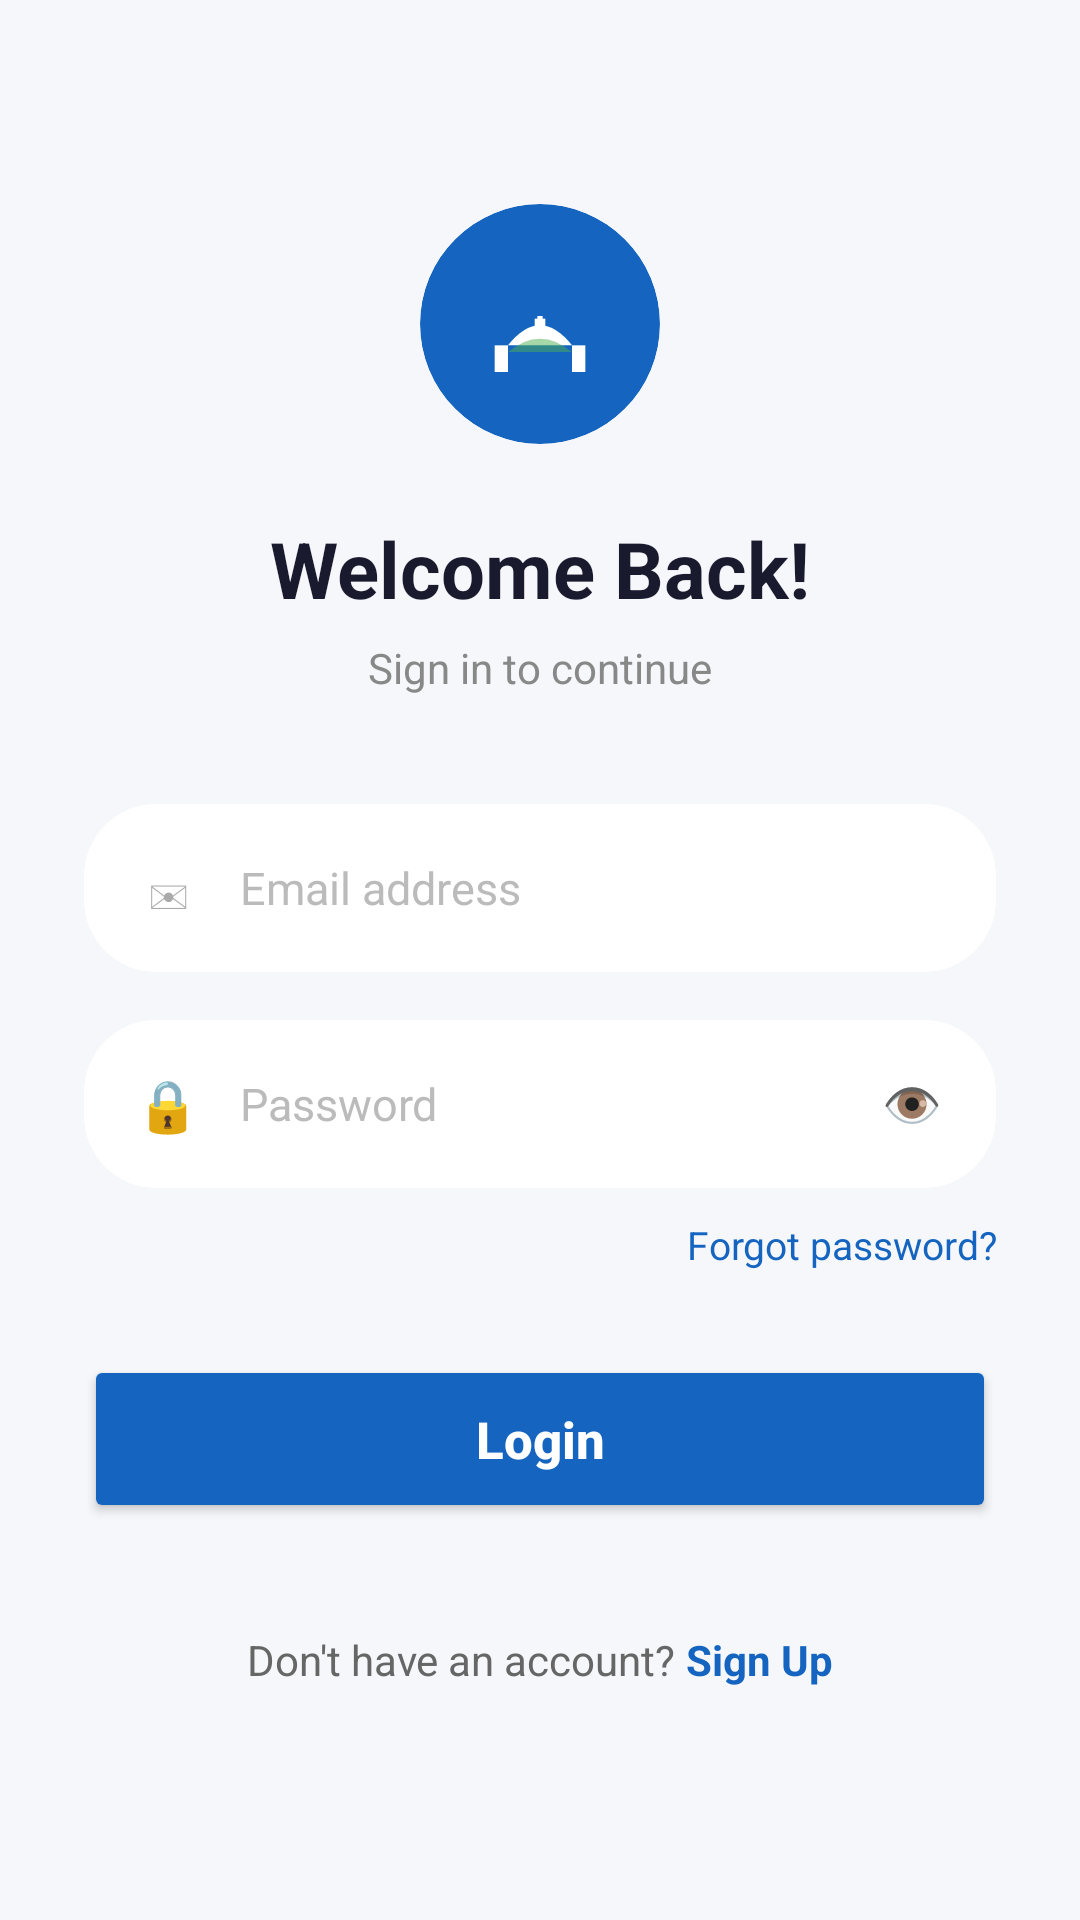

Produce the Android XML layout that renders to this screen, including the resource entries it uses.
<!-- AndroidManifest.xml: application theme Theme.HealthBridge -->
<!-- res/layout/activity_login.xml -->
﻿<?xml version="1.0" encoding="utf-8"?>
<ScrollView xmlns:android="http://schemas.android.com/apk/res/android"
    xmlns:app="http://schemas.android.com/apk/res-auto"
    android:layout_width="match_parent"
    android:layout_height="match_parent"
    android:fillViewport="true"
    android:background="#F5F7FA">

    <LinearLayout
        android:id="@+id/rootLayout"
        android:layout_width="match_parent"
        android:layout_height="wrap_content"
        android:orientation="vertical"
        android:padding="28dp"
        android:gravity="center_horizontal">

        
        <androidx.cardview.widget.CardView
            android:layout_width="80dp"
            android:layout_height="80dp"
            app:cardCornerRadius="40dp"
            app:cardElevation="0dp"
            app:cardBackgroundColor="#1565C0"
            android:layout_marginTop="40dp"
            android:layout_marginBottom="24dp">

            <ImageView
                android:layout_width="48dp"
                android:layout_height="48dp"
                android:layout_gravity="center"
                android:src="@drawable/ic_launcher"
                android:scaleType="centerCrop"
                android:contentDescription="HealthBridge Logo" />
        </androidx.cardview.widget.CardView>

        <TextView
            android:layout_width="wrap_content"
            android:layout_height="wrap_content"
            android:text="Welcome Back!"
            android:textSize="26sp"
            android:textStyle="bold"
            android:textColor="#1A1A2E" />

        <TextView
            android:layout_width="wrap_content"
            android:layout_height="wrap_content"
            android:text="Sign in to continue"
            android:textSize="14sp"
            android:textColor="#888888"
            android:layout_marginTop="6dp"
            android:layout_marginBottom="36dp" />

        
        <LinearLayout
            android:layout_width="match_parent"
            android:layout_height="56dp"
            android:orientation="horizontal"
            android:background="@drawable/search_background"
            android:backgroundTint="#FFFFFF"
            android:gravity="center_vertical"
            android:paddingStart="16dp"
            android:paddingEnd="16dp"
            android:layout_marginBottom="16dp">

            <TextView
                android:layout_width="24dp"
                android:layout_height="wrap_content"
                android:text="✉"
                android:textSize="18sp"
                android:textColor="#AAAAAA"
                android:gravity="center" />

            <EditText
                android:id="@+id/etEmail"
                android:layout_width="match_parent"
                android:layout_height="match_parent"
                android:hint="Email address"
                android:inputType="textEmailAddress"
                android:background="@null"
                android:paddingStart="12dp"
                android:textSize="15sp"
                android:textColor="#212121"
                android:textColorHint="#BBBBBB"
                android:importantForAutofill="no" />
        </LinearLayout>

        
        <LinearLayout
            android:layout_width="match_parent"
            android:layout_height="56dp"
            android:orientation="horizontal"
            android:background="@drawable/search_background"
            android:backgroundTint="#FFFFFF"
            android:gravity="center_vertical"
            android:paddingStart="16dp"
            android:paddingEnd="16dp"
            android:layout_marginBottom="10dp">

            <TextView
                android:layout_width="24dp"
                android:layout_height="wrap_content"
                android:text="🔒"
                android:textSize="17sp"
                android:textColor="#AAAAAA"
                android:gravity="center" />

            <EditText
                android:id="@+id/etPassword"
                android:layout_width="0dp"
                android:layout_height="match_parent"
                android:layout_weight="1"
                android:hint="Password"
                android:inputType="textPassword"
                android:background="@null"
                android:paddingStart="12dp"
                android:textSize="15sp"
                android:textColor="#212121"
                android:textColorHint="#BBBBBB"
                android:importantForAutofill="no" />

            <TextView
                android:id="@+id/tvTogglePassword"
                android:layout_width="24dp"
                android:layout_height="wrap_content"
                android:text="👁"
                android:textSize="16sp"
                android:textColor="#AAAAAA"
                android:gravity="center"
                android:clickable="true"
                android:focusable="true" />
        </LinearLayout>

        <TextView
            android:id="@+id/tvForgotPassword"
            android:layout_width="match_parent"
            android:layout_height="wrap_content"
            android:text="Forgot password?"
            android:textAlignment="textEnd"
            android:textColor="#1565C0"
            android:textSize="13sp"
            android:layout_marginBottom="28dp" />

        <Button
            android:id="@+id/btnLogin"
            android:layout_width="match_parent"
            android:layout_height="56dp"
            android:text="Login"
            android:textSize="17sp"
            android:textAllCaps="false"
            android:backgroundTint="#1565C0"
            android:textColor="#FFFFFF"
            android:textStyle="bold"
            app:cornerRadius="16dp"
            android:layout_marginBottom="36dp" />

        <LinearLayout
            android:layout_width="wrap_content"
            android:layout_height="wrap_content"
            android:orientation="horizontal"
            android:layout_marginBottom="24dp">

            <TextView
                android:layout_width="wrap_content"
                android:layout_height="wrap_content"
                android:text="Don't have an account? "
                android:textColor="#666666"
                android:textSize="14sp" />

            <TextView
                android:id="@+id/tvRegister"
                android:layout_width="wrap_content"
                android:layout_height="wrap_content"
                android:text="Sign Up"
                android:textColor="#1565C0"
                android:textSize="14sp"
                android:textStyle="bold" />
        </LinearLayout>

    </LinearLayout>
</ScrollView>
<!-- resources referenced by this layout -->
<resources>
  <!-- drawable ic_launcher (drawable) -->
  <?xml version="1.0" encoding="utf-8"?>
  <vector xmlns:android="http://schemas.android.com/apk/res/android"
      android:width="108dp"
      android:height="108dp"
      android:viewportWidth="108"
      android:viewportHeight="108">
  
      
      <path
          android:fillColor="#1565C0"
          android:pathData="M0,0 L108,0 L108,108 L0,108 Z" />
  
      
      <path
          android:fillColor="#FFFFFF"
          android:pathData="M20,70 L30,70 L30,90 L20,90 Z" />
      <path
          android:fillColor="#FFFFFF"
          android:pathData="M78,70 L88,70 L88,90 L78,90 Z" />
  
      
      <path
          android:fillColor="#FFFFFF"
          android:pathData="M30,70 Q54,40 78,70" />
  
      
      <path
          android:fillColor="#FFFFFF"
          android:pathData="M50,50 L58,50 L58,58 L50,58 Z" />
      <path
          android:fillColor="#FFFFFF"
          android:pathData="M52,48 L56,48 L56,60 L52,60 Z" />
  
      
      <path
          android:fillColor="#4CAF50"
          android:fillAlpha="0.5"
          android:pathData="M30,75 Q54,55 78,75" />
  
  </vector>
  <!-- drawable search_background (drawable) -->
  ﻿<?xml version="1.0" encoding="utf-8"?>
  <shape xmlns:android="http://schemas.android.com/apk/res/android">
      <solid android:color="#F5F5F5" />
      <corners android:radius="24dp" />
  </shape>
  <style name="Theme.HealthBridge" parent="Theme.MaterialComponents.Light.NoActionBar">
          <item name="colorPrimary">#1565C0</item>
          <item name="colorPrimaryVariant">#0D47A1</item>
          <item name="colorOnPrimary">#FFFFFF</item>
          <item name="colorSecondary">#00ACC1</item>
          <item name="colorSecondaryVariant">#006064</item>
          <item name="colorOnSecondary">#FFFFFF</item>
          <item name="android:statusBarColor">#0D47A1</item>
          <item name="android:windowBackground">#F0F4F8</item>
      </style>
</resources>
